3-way image classification set "classification" from GitHub (vin-br/echo); label vocabulary: meningioma tumor, no tumor, pituitary tumor.

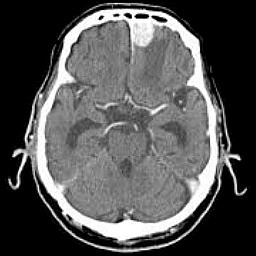
Label: meningioma tumor

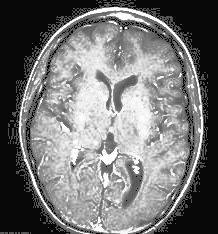
Label: no tumor

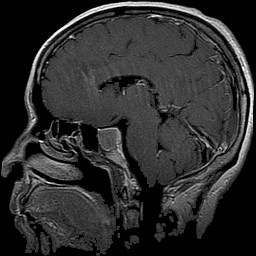
Label: pituitary tumor

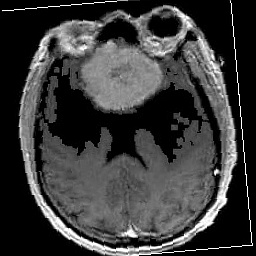
Label: meningioma tumor

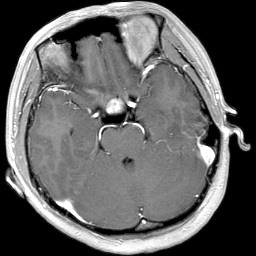
Label: pituitary tumor
